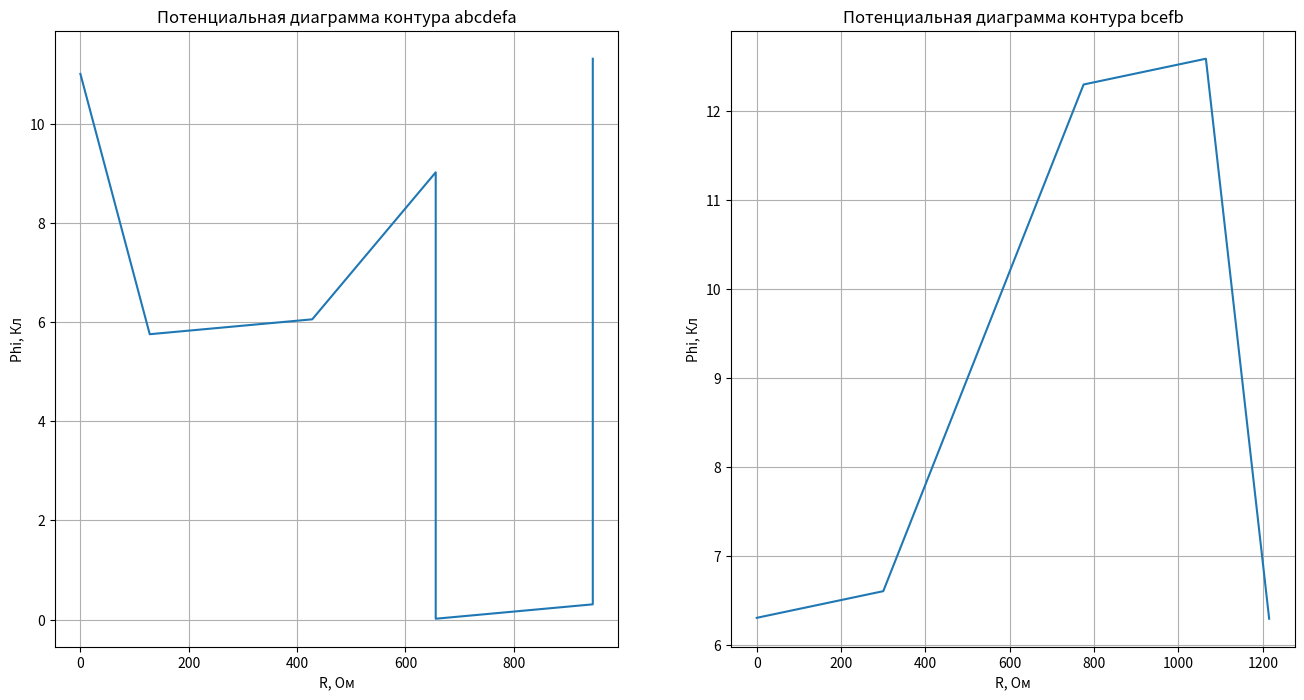

Write Python code to recreate this figure.
import matplotlib.pyplot as plt
from matplotlib import gridspec

Is_mA = [41, -13, -1, -1, 42, 12]
Rs = [128, 228, 290, 300, 150, 475]
E1 = 11
E2 = 9

# Контур abcdefa
phi_a = 11
phi_b = phi_a - Is_mA[0] * Rs[0] / 10**3
phi_c = phi_b - Is_mA[3] * Rs[3] / 10**3
phi_d = phi_c - Is_mA[1] * Rs[1] / 10**3
phi_e = phi_d - E2
phi_f = phi_e - Is_mA[2] * Rs[2] / 10**3
phi_a_calc = phi_f + E1

phi_abcdefa = [phi_a, phi_b, phi_c, phi_d, phi_e, phi_f, phi_a_calc]

print(f'Проверка для контура abcdefa => {phi_a} ~ {phi_a_calc}')

# Контур bcefb
phi_b = 6.3
phi_c = phi_b - Is_mA[3] * Rs[3] / 10**3
phi_e = phi_c + Is_mA[5] * Rs[5] / 10**3
phi_f = phi_e - Is_mA[2] * Rs[2] / 10**3
phi_b_calc = phi_f - Is_mA[4] * Rs[4] / 10**3

phi_bcefb = [phi_b, phi_c, phi_e, phi_f, phi_b_calc]

print(f'Проверка для контура bcefb => {phi_b} ~ {phi_b_calc}')

figure = plt.figure(figsize=(16, 8))
gs = gridspec.GridSpec(1, 2, figure=figure)

def add_plot(axes, title, phi_array, R_array):
    axes.plot(R_array, phi_array)
    axes.set_xlabel('R, Ом')
    axes.set_ylabel('Phi, Кл')
    axes.grid()
    axes.set_title(title)

# График для abcdefa
axes_abcdefa = plt.subplot(gs[0])

R_c = [0, Rs[0]]
R_c.append(R_c[1] + Rs[3])
R_c.append(R_c[2] + Rs[1])
R_c.append(R_c[3])
R_c.append(R_c[4] + Rs[2])
R_c.append(R_c[5])
print(f'Сопротивления в контуре abcdefa: {R_c}')

add_plot(axes_abcdefa, 'Потенциальная диаграмма контура abcdefa', phi_abcdefa, R_c)

# График для bcefb
axes_bcefb = plt.subplot(gs[1])

R_c = [0, Rs[3]]
R_c.append(R_c[1] + Rs[5])
R_c.append(R_c[2] + Rs[2])
R_c.append(R_c[3] + Rs[4])
print(f'Сопротивления в контуре bcefb: {R_c}')

add_plot(axes_bcefb, 'Потенциальная диаграмма контура bcefb', phi_bcefb, R_c)

plt.show()
